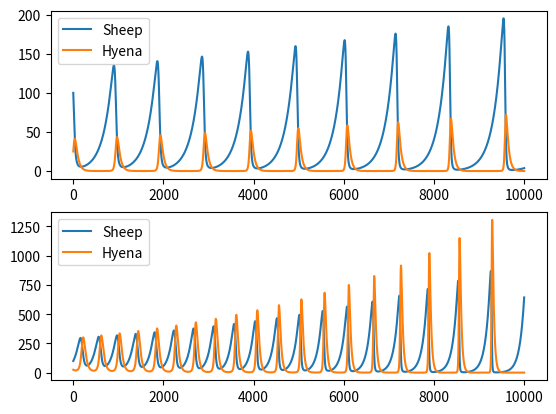

Reproduce this figure in Python.
# Name:   <Nicholas Tillo>
# Student Number: <20291255>
# Email:  <20njt4@queensu.ca>

# I confirm that this assignment solution is my own work and conforms to 
# Queen's standards of Academic Integrity

from matplotlib import pyplot as plt

starting_sheep = 100
starting_hyena = 25

#Case 1
sheep_growth = 0.005
eating_rate = 0.0009
hyena_growth = 0.0005
hyena_death = 0.02

#Case 2
sheep_growth_2 = 0.01
eating_rate_2 = 0.0001
hyena_growth_2 = 0.0002
hyena_death_2 = 0.03

def create_points(k_1, k_2, k_3, k_4, years, sheep, hyena):
    '''
    Creates a list of values for the amount of sheep to the amount of hyenas 
    for an amount of years, depending on conditions k_1, k_2, k_3, k_4.

    Parameters
    k_1 - Float
    k_2 - Float
    k_3 - Float 
    k_4 - Float
    years - Int > 0
    sheep - Int > 0
    hyena - Int > 0
    '''
    list_sheep = [sheep]
    list_hyena = [hyena]
    for val in range(years):
        change_sheep = (k_1 * sheep) - (k_2 * sheep * hyena)
        change_hyena = (k_3 * sheep * hyena) - (k_4 * hyena)
        sheep += change_sheep
        hyena += change_hyena
        list_sheep.append(sheep)
        list_hyena.append(hyena)
    return list_sheep, list_hyena
        
        
set_sheep , set_hyena = create_points(sheep_growth, eating_rate, hyena_growth, hyena_death, 10000, starting_sheep, starting_hyena)
set_sheep_2 , set_hyena_2  = create_points(sheep_growth_2, eating_rate_2, hyena_growth_2, hyena_death_2, 10000, starting_sheep, starting_hyena)
plt.subplot(211)
plt.plot(set_sheep, label = "Sheep")
plt.plot(set_hyena, label = "Hyena")
plt.legend()
plt.subplot(212)
plt.plot(set_sheep_2, label = "Sheep")
plt.plot(set_hyena_2, label = "Hyena")
plt.legend()
plt.show()

